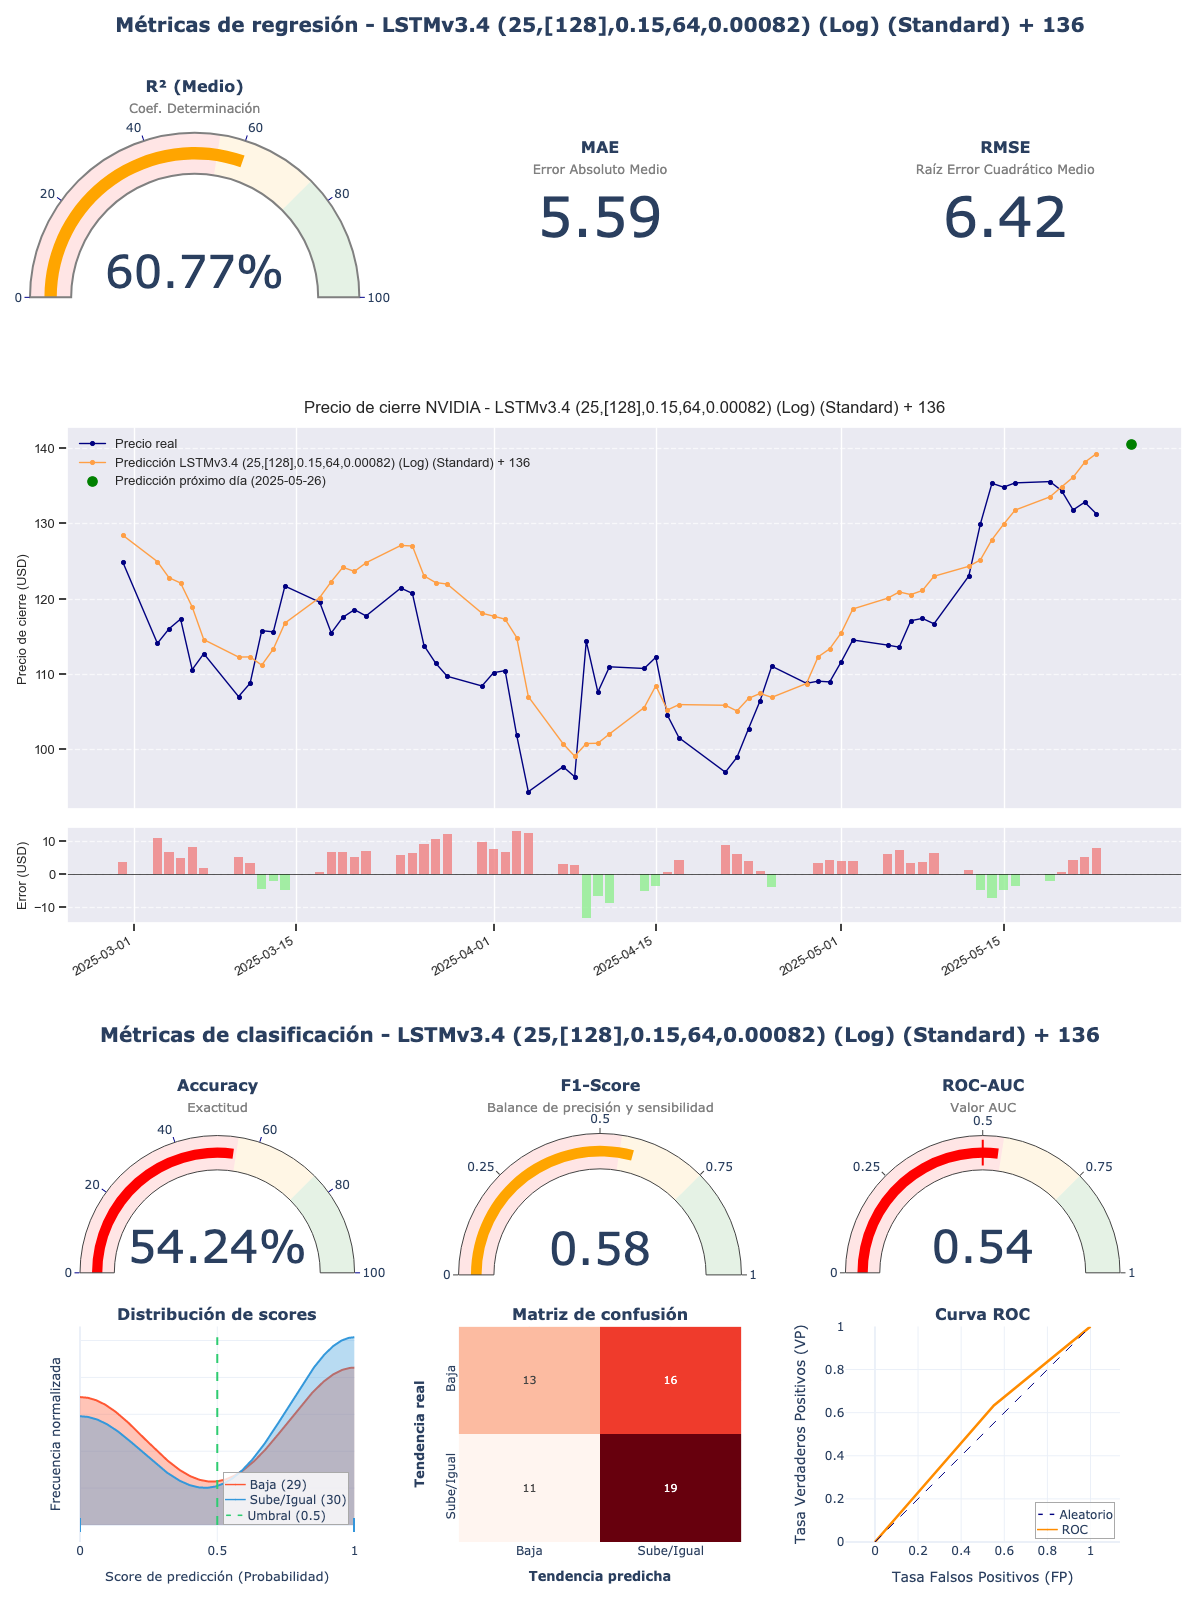

Values plotted in this chart, from the file beside it:
model_title; model_hash; r2; mae; rmse; accuracy; f1_score; roc_auc; irb_regr; irb_clas; irb_total
LSTMv3.4 (25,[128],0.15,64,0.00082) (Log…; 12e27bbd; 0,6077; 5,5911; 6,4238; 0,5424; 0,5846; 0,5408; 0,6831; 1,0575; 0,889
